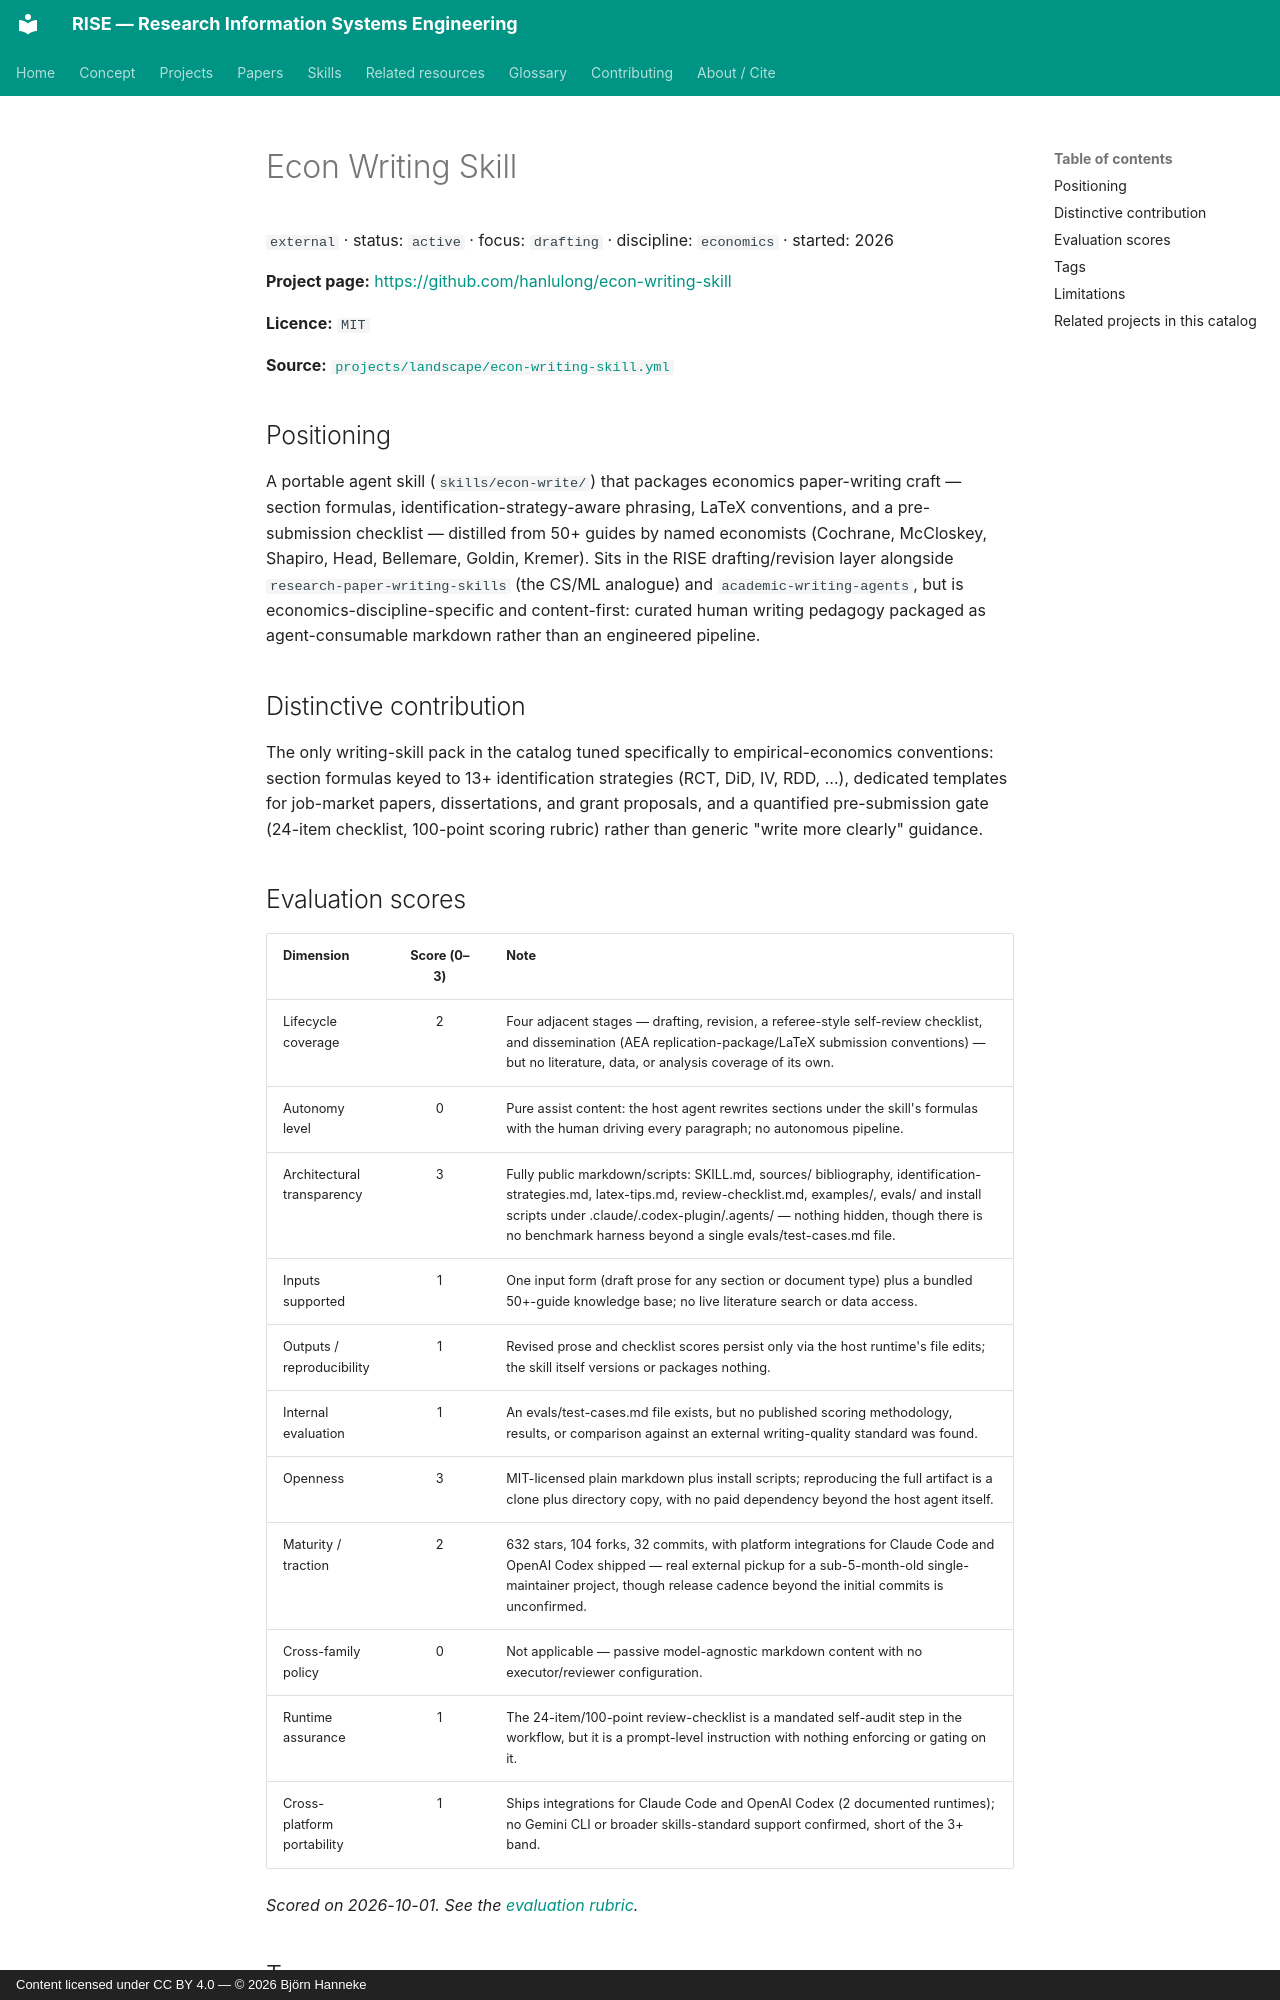

repository: bhanneke/RISE · page: projects/econ-writing-skill/index.html · generator: mkdocs · copyright: Content licensed under CC BY 4.0 — © 2026 Björn Hanneke

<!-- DO NOT EDIT — auto-generated from projects/landscape/econ-writing-skill.yml by scripts/build_indexes.py -->

# Econ Writing Skill

`external` · status: `active` · focus: `drafting` · discipline: `economics` · started: 2026

**Project page:** <https://github.com/hanlulong/econ-writing-skill>

**Licence:** `MIT`

**Source:** [`projects/landscape/econ-writing-skill.yml`](https://github.com/bhanneke/RISE/blob/main/projects/landscape/econ-writing-skill.yml)

## Positioning

A portable agent skill (`skills/econ-write/`) that packages economics paper-writing craft — section formulas, identification-strategy-aware phrasing, LaTeX conventions, and a pre-submission checklist — distilled from 50+ guides by named economists (Cochrane, McCloskey, Shapiro, Head, Bellemare, Goldin, Kremer). Sits in the RISE drafting/revision layer alongside `research-paper-writing-skills` (the CS/ML analogue) and `academic-writing-agents`, but is economics-discipline-specific and content-first: curated human writing pedagogy packaged as agent-consumable markdown rather than an engineered pipeline.

## Distinctive contribution

The only writing-skill pack in the catalog tuned specifically to empirical-economics conventions: section formulas keyed to 13+ identification strategies (RCT, DiD, IV, RDD, ...), dedicated templates for job-market papers, dissertations, and grant proposals, and a quantified pre-submission gate (24-item checklist, 100-point scoring rubric) rather than generic "write more clearly" guidance.
